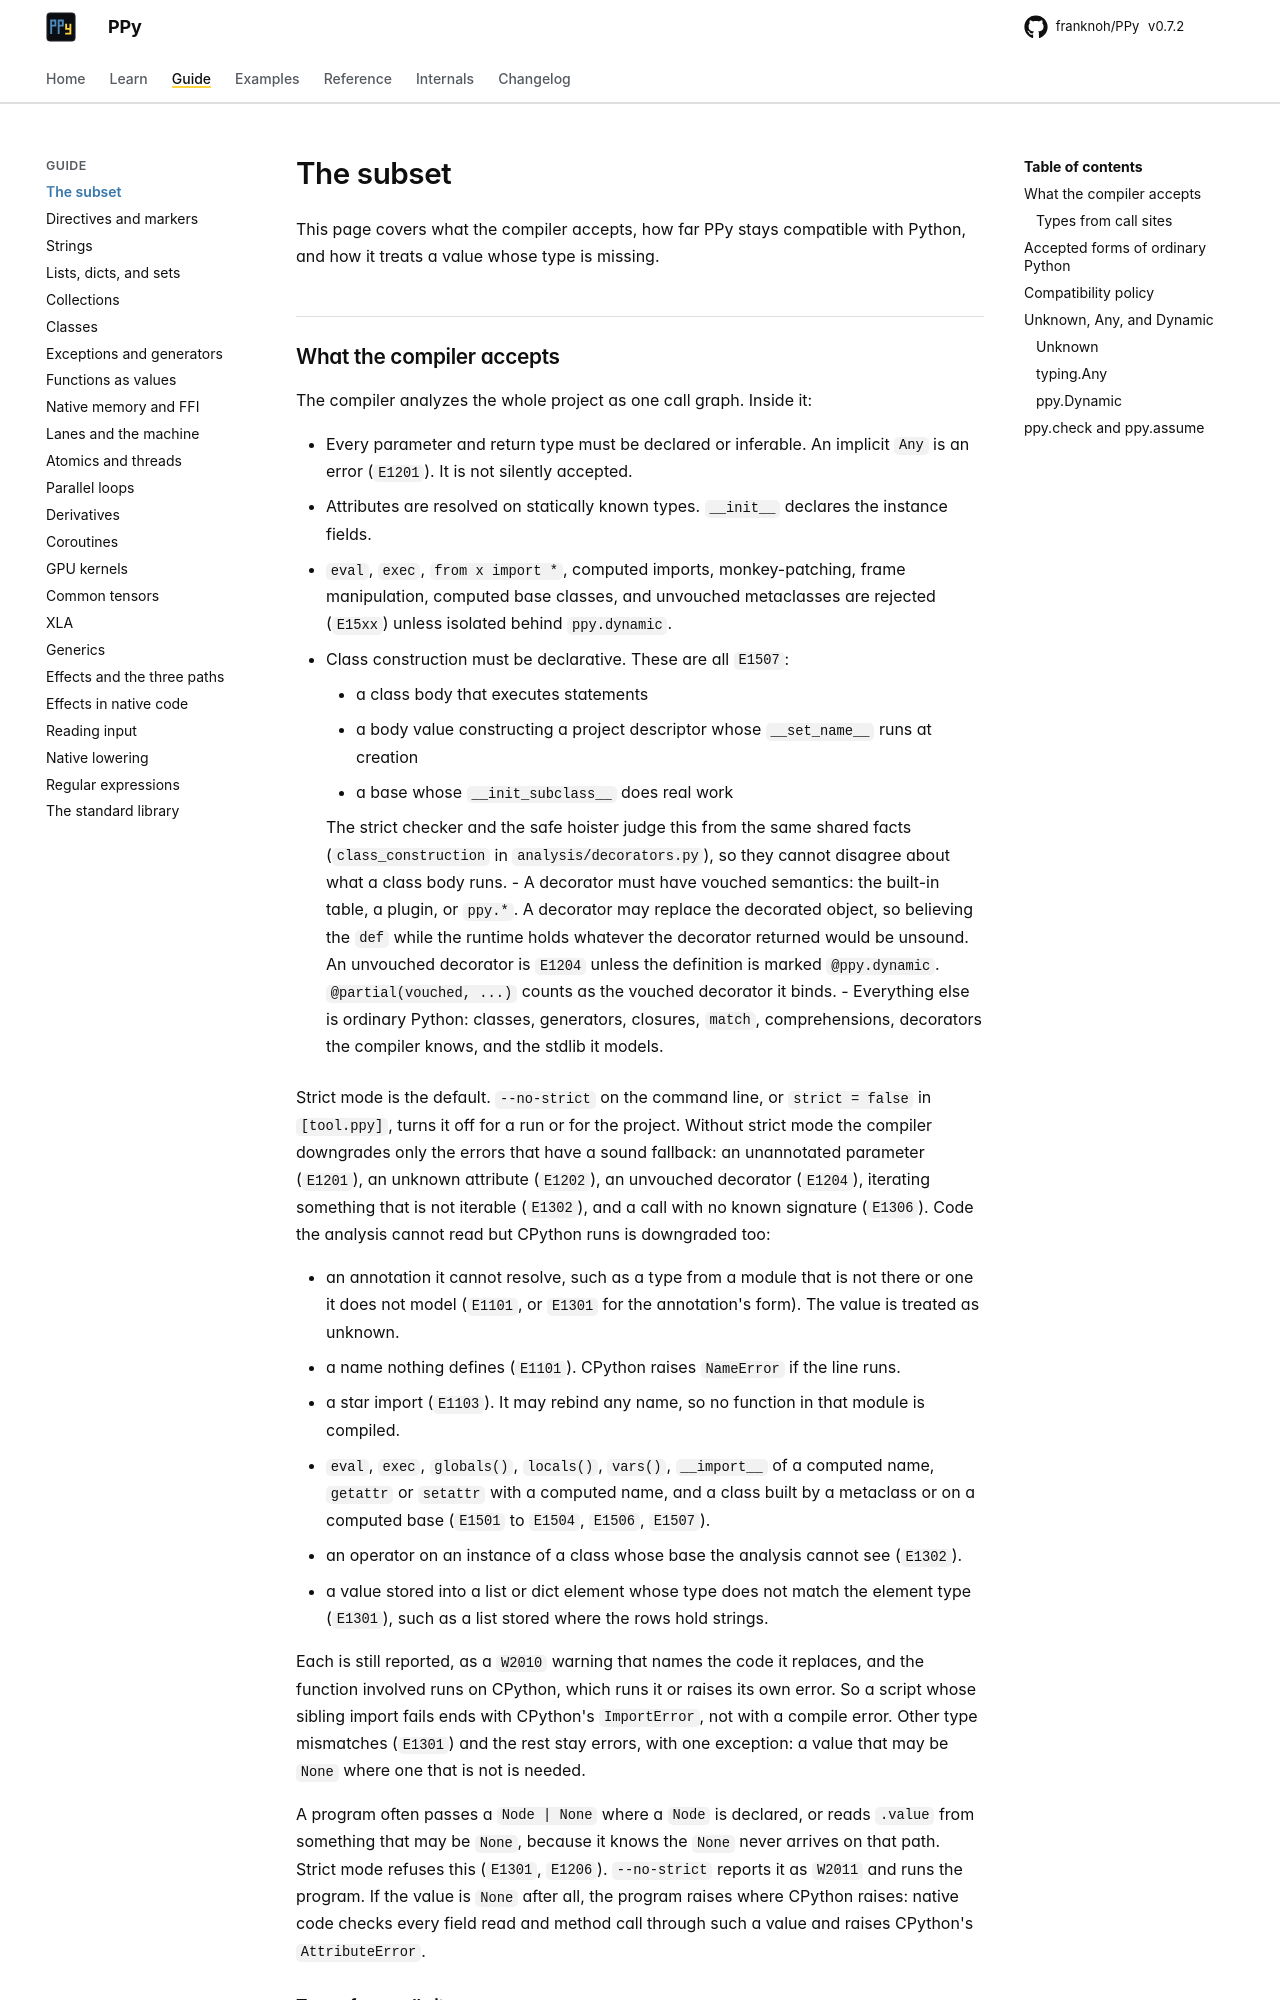

repository: franknoh/PPy · page: 0.7/guide/subset/index.html · generator: mkdocs

# The subset

This page covers what the compiler accepts, how far PPy stays compatible with
Python, and how it treats a value whose type is missing.

## What the compiler accepts

The compiler analyzes the whole project as one call graph. Inside it:

- Every parameter and return type must be declared or inferable. An implicit
  `Any` is an error (`E1201`). It is not silently accepted.
- Attributes are resolved on statically known types. `__init__` declares the
  instance fields.
- `eval`, `exec`, `from x import *`, computed imports, monkey-patching,
  frame manipulation, computed base classes, and unvouched metaclasses are
  rejected (`E15xx`) unless isolated behind `ppy.dynamic`.
- Class construction must be declarative. These are all `E1507`:
    - a class body that executes statements
    - a body value constructing a project descriptor whose `__set_name__`
      runs at creation
    - a base whose `__init_subclass__` does real work

    The strict checker and the safe hoister judge this from the same shared
    facts (`class_construction` in `analysis/decorators.py`), so they cannot
    disagree about what a class body runs.
- A decorator must have vouched semantics: the built-in table, a plugin, or
  `ppy.*`. A decorator may replace the decorated object, so believing the
  `def` while the runtime holds whatever the decorator returned would be
  unsound. An unvouched decorator is `E1204` unless the definition is marked
  `@ppy.dynamic`. `@partial(vouched, ...)` counts as the vouched decorator it
  binds.
- Everything else is ordinary Python: classes, generators, closures,
  `match`, comprehensions, decorators the compiler knows, and the stdlib it
  models.

Strict mode is the default. `--no-strict` on the command line, or
`strict = false` in `[tool.ppy]`, turns it off for a run or for the
project. Without strict mode the compiler downgrades only the errors that have
a sound fallback: an unannotated parameter (`E1201`), an unknown attribute
(`E1202`), an unvouched decorator (`E1204`), iterating something that is not
iterable (`E1302`), and a call with no known signature (`E1306`). Code the
analysis cannot read but CPython runs is downgraded too:

- an annotation it cannot resolve, such as a type from a module that is not
  there or one it does not model (`E1101`, or `E1301` for the annotation's
  form). The value is treated as unknown.
- a name nothing defines (`E1101`). CPython raises `NameError` if the line
  runs.
- a star import (`E1103`). It may rebind any name, so no function in that
  module is compiled.
- `eval`, `exec`, `globals()`, `locals()`, `vars()`, `__import__` of a
  computed name, `getattr` or `setattr` with a computed name, and a class
  built by a metaclass or on a computed base (`E1501` to `E1504`, `E1506`,
  `E1507`).
- an operator on an instance of a class whose base the analysis cannot see
  (`E1302`).
- a value stored into a list or dict element whose type does not match the
  element type (`E1301`), such as a list stored where the rows hold strings.

Each is still reported, as a `W2010` warning that names the code it replaces,
and the function involved runs on CPython, which runs it or raises its own
error. So a script whose sibling import fails ends with CPython's
`ImportError`, not with a compile error. Other type mismatches (`E1301`)
and the rest stay errors, with one exception: a value that may be `None`
where one that is not is needed.

A program often passes a `Node | None` where a `Node` is declared, or reads
`.value` from something that may be `None`, because it knows the `None`
never arrives on that path. Strict mode refuses this (`E1301`, `E1206`).
`--no-strict` reports it as `W2011` and runs the program. If the value is
`None` after all, the program raises where CPython raises: native code checks
every field read and method call through such a value and raises CPython's
`AttributeError`.
